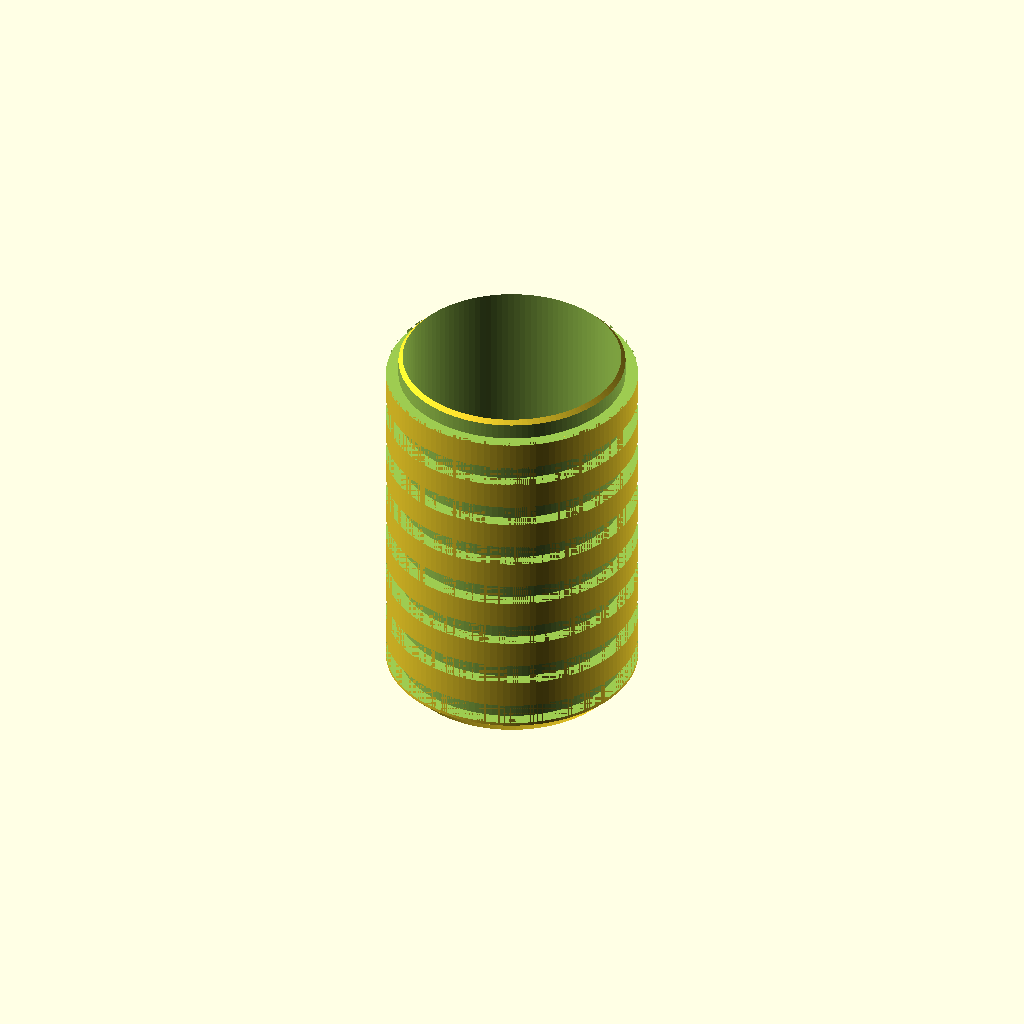
Cell 1: the model at its default parameters.
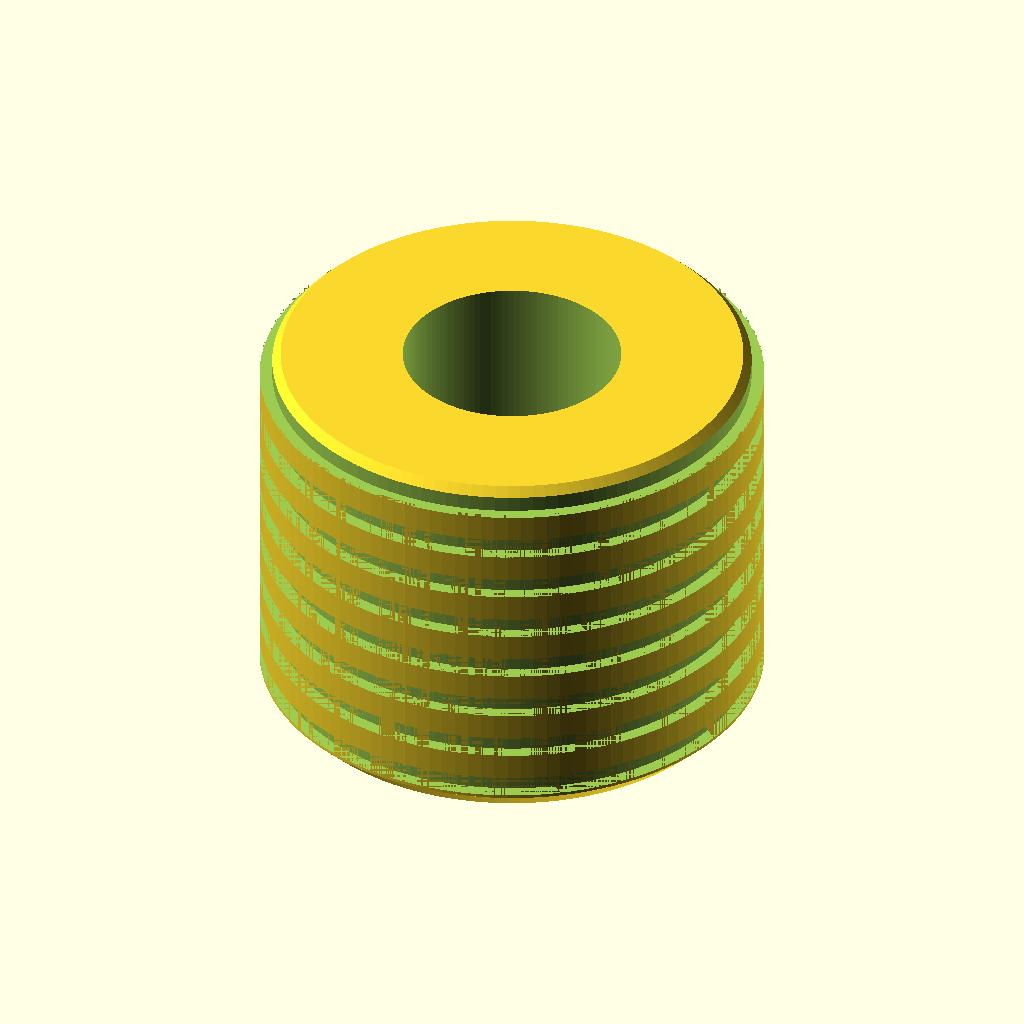
Cell 2: the same model with outer_d = 6.
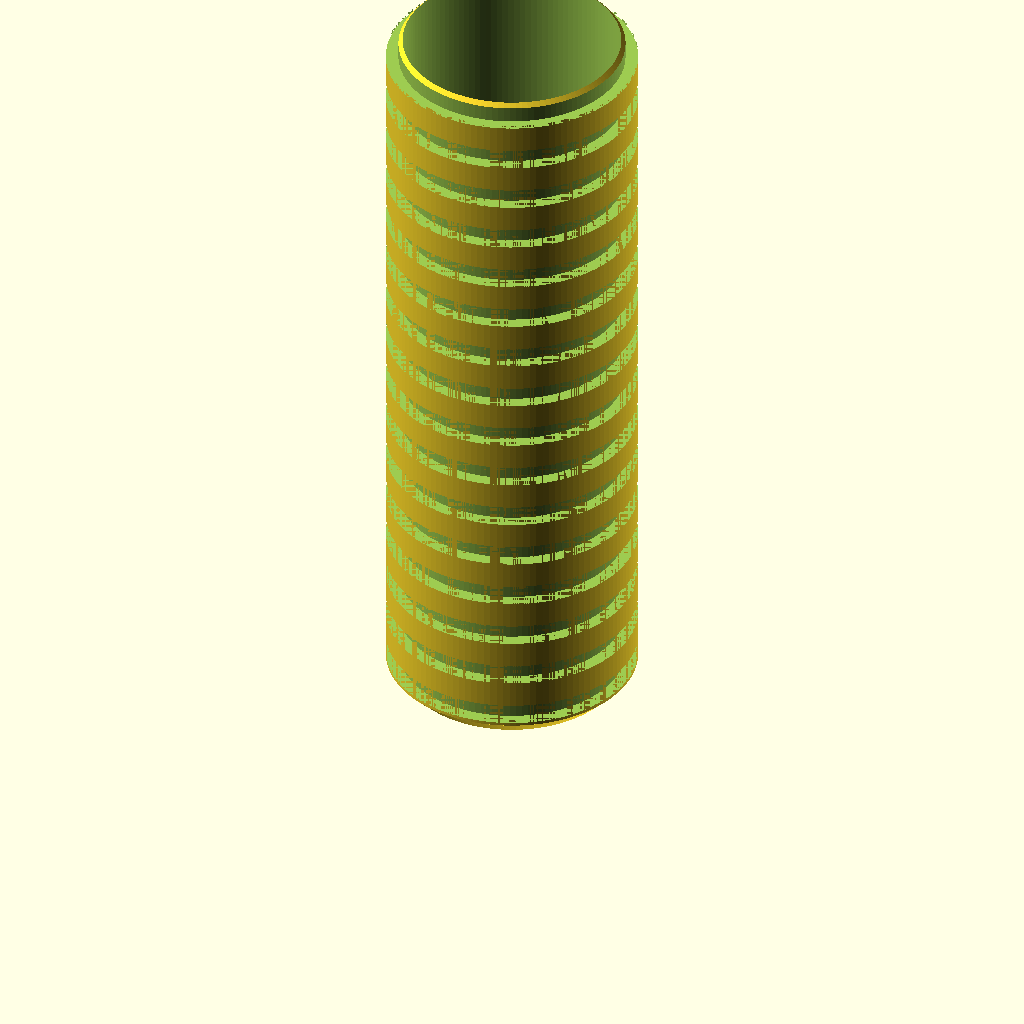
Cell 3 — length set to 9.2, the other parameters unchanged.
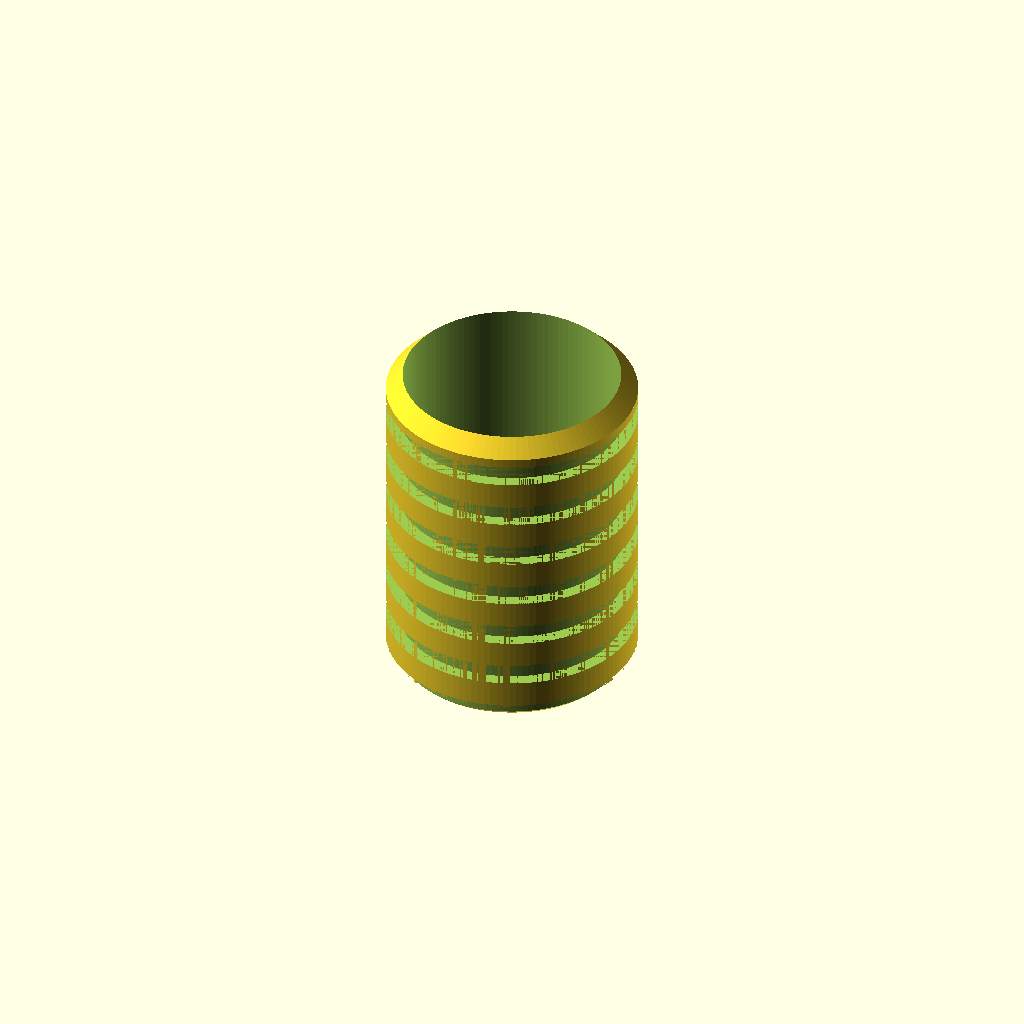
Cell 4: chamfer = 0.5 (everything else at default).
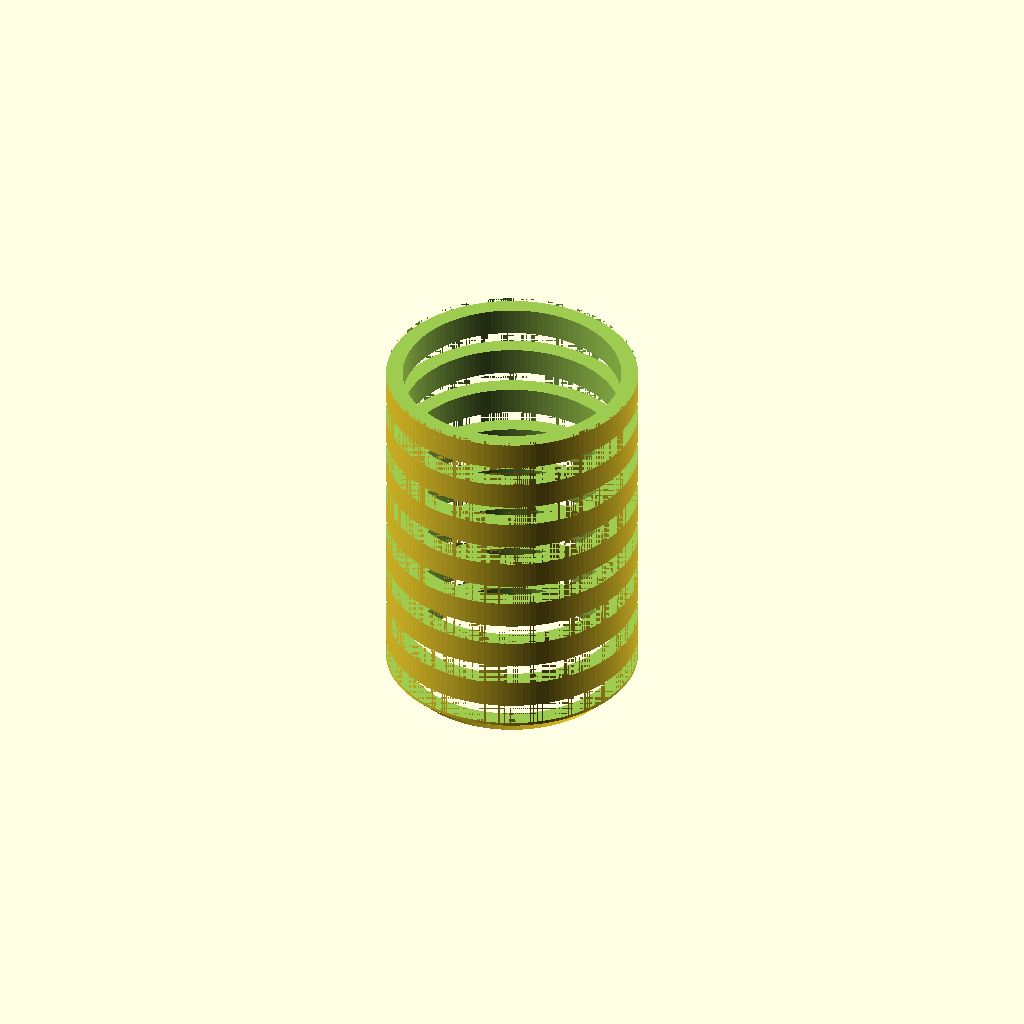
Cell 5 — groove_depth set to 0.3, the other parameters unchanged.
All cells are drawn from one camera (rotation 55°, 0°, 25°, orthographic, colour scheme Cornfield), so only the parameter changes between them.
OpenSCAD source file additional_study/matched_effort/results/direct_repair/scad/insert__CNCKM3.scad:
$fn = 120;

// Heat-set insert (approximation)
// Outer diameter: 3.0 mm
// Length: 4.6 mm
// For M3 screw (internal thread approximated as a smooth bore)

outer_d = 3.0;
length  = 4.6;

// Typical M3 heat-set insert minor/bore diameter approximation
inner_d = 2.6;

// Optional lead-in chamfers
chamfer = 0.25;

// Knurl approximation (shallow circumferential grooves)
groove_depth = 0.15;
groove_pitch = 0.55;
groove_count = max(1, floor(length / groove_pitch));

module insert_body() {
    difference() {
        // Outer body with slight end chamfers
        union() {
            // Main cylinder
            translate([0,0,chamfer])
                cylinder(h = length - 2*chamfer, d = outer_d);

            // Bottom chamfer
            cylinder(h = chamfer, d1 = outer_d - 2*chamfer, d2 = outer_d);

            // Top chamfer
            translate([0,0,length - chamfer])
                cylinder(h = chamfer, d1 = outer_d, d2 = outer_d - 2*chamfer);
        }

        // Internal bore (thread not modeled)
        translate([0,0,-0.2])
            cylinder(h = length + 0.4, d = inner_d);

        // Circumferential grooves (knurl-like rings)
        for (i = [0:groove_count-1]) {
            z = (i + 0.5) * (length / groove_count);
            translate([0,0,z])
                rotate_extrude()
                    translate([outer_d/2 - groove_depth, 0, 0])
                        square([groove_depth, 0.25], center=false);
        }
    }
}

insert_body();
Parameter table extracted from the source (name, type, default, range or options):
outer_d: number, default 3
length: number, default 4.6
inner_d: number, default 2.6
chamfer: number, default 0.25
groove_depth: number, default 0.15
groove_pitch: number, default 0.55
